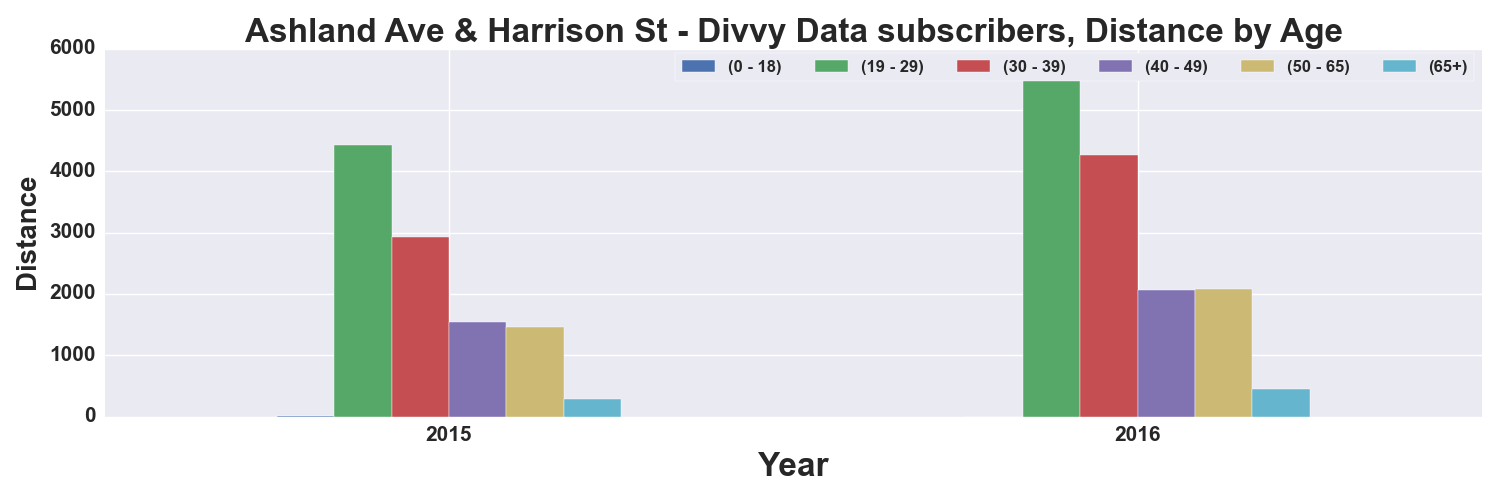

Data behind this chart, as committed beside it:
, START TIME YEAR, DISTANCE_Miles, DISTANCE_Miles, DISTANCE_Miles, DISTANCE_Miles, DISTANCE_Miles, DISTANCE_Miles
AGE_GROUP, , 0 - 18, 19 - 29, 30 - 39, 40 - 49, 50 - 65, 65+
0, 2015, 13.92, 4435, 2921, 1545, 1468, 290
1, 2016, , 5664, 4269, 2071, 2082, 444.1
